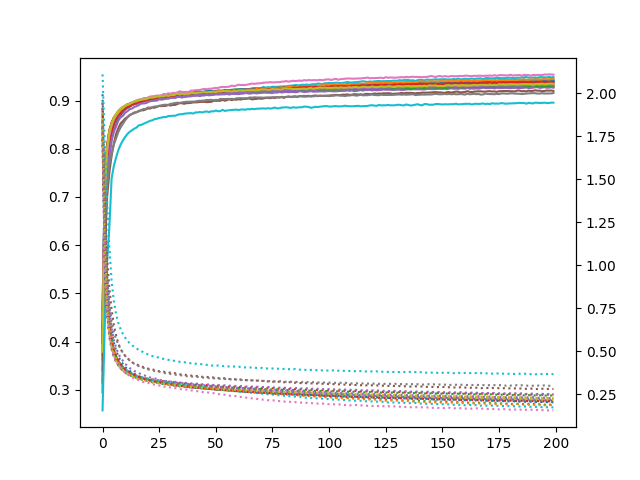

The table this chart was drawn from, first rows:
accuracy_0, loss_0, accuracy_1, loss_1, accuracy_2, loss_2, accuracy_3, loss_3, accuracy_4, loss_4, accuracy_5, loss_5, accuracy_6, loss_6, accuracy_7, loss_7, accuracy_8, loss_8, accuracy_9, loss_9, accuracy_10, loss_10, accuracy_11, loss_11
0.2947, 1.994, 0.3723, 1.869, 0.3961, 1.807, 0.3991, 1.899, 0.4024, 1.831, 0.461, 1.731, 0.4179, 1.849, 0.3978, 1.84, 0.4267, 1.79, 0.4057, 1.834, 0.4666, 1.729, 0.4319, 1.839
0.5974, 1.342, 0.6586, 1.172, 0.7135, 1.075, 0.7311, 1.119, 0.667, 1.135, 0.7345, 1.012, 0.6771, 1.15, 0.6689, 1.174, 0.7095, 1.055, 0.6933, 1.085, 0.7333, 0.9934, 0.683, 1.143
0.7325, 0.9469, 0.7551, 0.857, 0.779, 0.7703, 0.8065, 0.7646, 0.7816, 0.8176, 0.8056, 0.7194, 0.7718, 0.8076, 0.7706, 0.8279, 0.7925, 0.7531, 0.7778, 0.7783, 0.7964, 0.7197, 0.7681, 0.8244
0.7878, 0.7479, 0.8036, 0.6854, 0.8182, 0.6217, 0.839, 0.6061, 0.8282, 0.6422, 0.8361, 0.5814, 0.8134, 0.6441, 0.8109, 0.6532, 0.8326, 0.6045, 0.8163, 0.6345, 0.8269, 0.5955, 0.8129, 0.6532
0.8204, 0.6252, 0.834, 0.5831, 0.8374, 0.5451, 0.8544, 0.5272, 0.851, 0.5446, 0.8529, 0.5116, 0.8374, 0.5536, 0.8354, 0.5588, 0.851, 0.5241, 0.8397, 0.5512, 0.848, 0.5198, 0.839, 0.555
0.8406, 0.5486, 0.848, 0.5225, 0.8542, 0.4933, 0.8649, 0.4777, 0.8636, 0.4871, 0.8644, 0.4649, 0.8526, 0.4996, 0.8514, 0.5011, 0.8641, 0.474, 0.8531, 0.5006, 0.8597, 0.4767, 0.8561, 0.491
0.852, 0.5024, 0.863, 0.4756, 0.8653, 0.4562, 0.8711, 0.4483, 0.8708, 0.4523, 0.8714, 0.4372, 0.8641, 0.4593, 0.8615, 0.4668, 0.8721, 0.4402, 0.8632, 0.4639, 0.8689, 0.4422, 0.8665, 0.4508
0.8637, 0.469, 0.8725, 0.4432, 0.873, 0.4345, 0.8777, 0.4228, 0.8755, 0.4276, 0.8764, 0.4159, 0.8718, 0.4308, 0.8664, 0.4413, 0.8793, 0.4182, 0.87, 0.4397, 0.8749, 0.4202, 0.8721, 0.4266
0.8698, 0.4439, 0.8767, 0.4224, 0.8794, 0.4125, 0.8809, 0.4096, 0.8806, 0.4097, 0.8816, 0.3995, 0.8772, 0.4134, 0.8737, 0.4232, 0.8841, 0.4004, 0.8765, 0.4179, 0.8805, 0.4017, 0.8769, 0.4094
0.8758, 0.4256, 0.8819, 0.4063, 0.8841, 0.4005, 0.8852, 0.396, 0.8847, 0.3969, 0.8838, 0.3867, 0.8816, 0.3978, 0.877, 0.4086, 0.8876, 0.3863, 0.879, 0.4052, 0.8842, 0.39, 0.8835, 0.3898
0.8816, 0.4074, 0.8857, 0.3933, 0.8876, 0.3875, 0.887, 0.3866, 0.8872, 0.3868, 0.8891, 0.3759, 0.885, 0.3853, 0.8817, 0.3945, 0.8898, 0.3771, 0.8841, 0.3916, 0.8885, 0.3759, 0.8857, 0.3811
0.8847, 0.3954, 0.8875, 0.3827, 0.8897, 0.3781, 0.8899, 0.3768, 0.8896, 0.3791, 0.8926, 0.3667, 0.8885, 0.3777, 0.8851, 0.3859, 0.8919, 0.3687, 0.8864, 0.3847, 0.8906, 0.3681, 0.8887, 0.3746
0.8882, 0.3857, 0.892, 0.3706, 0.8934, 0.368, 0.8916, 0.3714, 0.8912, 0.3716, 0.893, 0.3614, 0.8919, 0.3659, 0.888, 0.3788, 0.8941, 0.3598, 0.8894, 0.3745, 0.8934, 0.3622, 0.8915, 0.3644
0.8911, 0.375, 0.8932, 0.3637, 0.895, 0.362, 0.8928, 0.3661, 0.8927, 0.3664, 0.8952, 0.3549, 0.8915, 0.3638, 0.8907, 0.3701, 0.8964, 0.3544, 0.8909, 0.3662, 0.8943, 0.3546, 0.8931, 0.3583
0.8926, 0.3687, 0.895, 0.3577, 0.8977, 0.3535, 0.8943, 0.3609, 0.8946, 0.36, 0.8949, 0.3519, 0.8955, 0.3547, 0.8942, 0.3606, 0.8976, 0.3494, 0.8941, 0.3621, 0.8981, 0.3492, 0.8953, 0.3505
0.8944, 0.3615, 0.8954, 0.3519, 0.8983, 0.3518, 0.8967, 0.3559, 0.895, 0.3549, 0.8979, 0.3444, 0.8966, 0.3497, 0.8937, 0.3573, 0.8998, 0.3457, 0.895, 0.357, 0.8987, 0.3445, 0.8966, 0.3494
0.8967, 0.3551, 0.898, 0.3475, 0.8998, 0.3439, 0.8978, 0.3517, 0.8984, 0.3505, 0.8991, 0.3422, 0.8982, 0.3456, 0.8957, 0.3527, 0.9015, 0.3402, 0.8969, 0.3506, 0.9009, 0.3378, 0.8987, 0.3425
0.8984, 0.3496, 0.8996, 0.3423, 0.9011, 0.3397, 0.8981, 0.3481, 0.8988, 0.3474, 0.9005, 0.3381, 0.8993, 0.3412, 0.8976, 0.3472, 0.9013, 0.3362, 0.8979, 0.3474, 0.9018, 0.3368, 0.8991, 0.3399
0.8995, 0.3438, 0.8998, 0.3384, 0.9013, 0.3366, 0.8996, 0.3436, 0.8991, 0.3451, 0.9011, 0.3352, 0.8995, 0.339, 0.8991, 0.342, 0.9031, 0.331, 0.8985, 0.3442, 0.9025, 0.3319, 0.8997, 0.3361
0.9013, 0.3397, 0.9027, 0.3342, 0.9028, 0.3335, 0.902, 0.3402, 0.8998, 0.3441, 0.9022, 0.3308, 0.9009, 0.3345, 0.9005, 0.3398, 0.9039, 0.3287, 0.8999, 0.339, 0.9036, 0.3295, 0.9028, 0.3323
0.9018, 0.3385, 0.9029, 0.3326, 0.9035, 0.3291, 0.9017, 0.3401, 0.9013, 0.3401, 0.9034, 0.3288, 0.9026, 0.3304, 0.9016, 0.3359, 0.9033, 0.3271, 0.9017, 0.3358, 0.9058, 0.3271, 0.902, 0.3281
0.9035, 0.3312, 0.9052, 0.3257, 0.9046, 0.3271, 0.9021, 0.3375, 0.9008, 0.3376, 0.9048, 0.3265, 0.9032, 0.329, 0.902, 0.3338, 0.9053, 0.3232, 0.9007, 0.336, 0.9052, 0.3239, 0.9048, 0.3263
0.9046, 0.3299, 0.9059, 0.3239, 0.905, 0.3265, 0.9022, 0.3348, 0.903, 0.3346, 0.9048, 0.325, 0.9043, 0.3249, 0.9035, 0.3291, 0.907, 0.3202, 0.9024, 0.3322, 0.9077, 0.3184, 0.9041, 0.3234
0.9053, 0.3258, 0.9064, 0.3215, 0.9072, 0.3204, 0.9042, 0.3319, 0.9012, 0.3359, 0.9055, 0.3215, 0.9045, 0.3247, 0.9055, 0.3241, 0.907, 0.3177, 0.9045, 0.3292, 0.9066, 0.3184, 0.9052, 0.321
0.9057, 0.3217, 0.9058, 0.3192, 0.9074, 0.3193, 0.9038, 0.3307, 0.9035, 0.3314, 0.9063, 0.3203, 0.9059, 0.3211, 0.9051, 0.3254, 0.9076, 0.3158, 0.9036, 0.3244, 0.9081, 0.3157, 0.9058, 0.318
0.9072, 0.3206, 0.9073, 0.3163, 0.9084, 0.3162, 0.9044, 0.3284, 0.9046, 0.3285, 0.9066, 0.3174, 0.9065, 0.3206, 0.9077, 0.319, 0.9084, 0.3132, 0.9044, 0.3245, 0.9101, 0.3116, 0.9062, 0.3203
0.9078, 0.3182, 0.9089, 0.3135, 0.9089, 0.3121, 0.9052, 0.3269, 0.903, 0.3289, 0.9078, 0.3167, 0.9073, 0.3177, 0.908, 0.3196, 0.9108, 0.3103, 0.9046, 0.323, 0.9098, 0.3107, 0.9075, 0.3154
0.9082, 0.315, 0.9079, 0.3125, 0.9085, 0.3132, 0.9062, 0.3253, 0.905, 0.3262, 0.9094, 0.3136, 0.908, 0.3154, 0.9069, 0.3174, 0.9106, 0.3078, 0.9051, 0.3201, 0.9106, 0.3078, 0.9074, 0.3142
0.9077, 0.3124, 0.9093, 0.3081, 0.9096, 0.3081, 0.9068, 0.3236, 0.9045, 0.326, 0.9086, 0.3123, 0.9084, 0.3112, 0.9086, 0.3146, 0.9106, 0.3059, 0.9081, 0.316, 0.91, 0.3067, 0.9085, 0.3095
0.9096, 0.3106, 0.9103, 0.3066, 0.91, 0.3084, 0.9078, 0.3204, 0.9061, 0.324, 0.9098, 0.3109, 0.9089, 0.3111, 0.9098, 0.312, 0.9115, 0.3049, 0.908, 0.3169, 0.9114, 0.3058, 0.9088, 0.3105
0.9095, 0.3088, 0.9123, 0.3044, 0.9115, 0.3064, 0.9067, 0.32, 0.9068, 0.3231, 0.9101, 0.31, 0.9089, 0.3092, 0.9101, 0.3103, 0.911, 0.3022, 0.9081, 0.3128, 0.9116, 0.3018, 0.9096, 0.3072
0.9087, 0.3058, 0.9123, 0.3044, 0.9124, 0.3042, 0.9074, 0.3188, 0.907, 0.3212, 0.9118, 0.3055, 0.9104, 0.3073, 0.9105, 0.3105, 0.9115, 0.3015, 0.9088, 0.3115, 0.9122, 0.301, 0.9091, 0.3075
0.9127, 0.303, 0.9124, 0.3015, 0.9128, 0.3019, 0.9081, 0.3185, 0.9057, 0.3215, 0.9121, 0.3049, 0.911, 0.3027, 0.9122, 0.3051, 0.9128, 0.3008, 0.9091, 0.3113, 0.9133, 0.2999, 0.9105, 0.3051
0.9111, 0.302, 0.9124, 0.3008, 0.9115, 0.3013, 0.9098, 0.3145, 0.9075, 0.3183, 0.9109, 0.3058, 0.9103, 0.305, 0.9101, 0.3081, 0.9135, 0.2964, 0.9103, 0.306, 0.9139, 0.2975, 0.9114, 0.3008
0.9129, 0.2999, 0.9135, 0.2979, 0.9121, 0.2988, 0.9081, 0.3151, 0.908, 0.3171, 0.9123, 0.3033, 0.9109, 0.3032, 0.9127, 0.3048, 0.9154, 0.2954, 0.9106, 0.3045, 0.9141, 0.2965, 0.911, 0.3021
0.9124, 0.2982, 0.9134, 0.2985, 0.9134, 0.2982, 0.9105, 0.3138, 0.9066, 0.3171, 0.9123, 0.3025, 0.9117, 0.3014, 0.912, 0.3044, 0.9155, 0.2946, 0.9114, 0.3043, 0.9144, 0.2945, 0.913, 0.2982
0.913, 0.2972, 0.9139, 0.2946, 0.9152, 0.2949, 0.9099, 0.3115, 0.9076, 0.3168, 0.9131, 0.3005, 0.9121, 0.2991, 0.9135, 0.3019, 0.9137, 0.2946, 0.9108, 0.3028, 0.916, 0.293, 0.9131, 0.2978
0.9131, 0.2963, 0.914, 0.2946, 0.9143, 0.2937, 0.9097, 0.3103, 0.9079, 0.3146, 0.9129, 0.2993, 0.9131, 0.2991, 0.9128, 0.301, 0.9149, 0.293, 0.9111, 0.3013, 0.9147, 0.2926, 0.9114, 0.2979
0.9149, 0.293, 0.9153, 0.2924, 0.9143, 0.294, 0.9099, 0.3098, 0.9087, 0.3142, 0.9138, 0.2967, 0.913, 0.2981, 0.9138, 0.2995, 0.9154, 0.2901, 0.9132, 0.2978, 0.9166, 0.2891, 0.9121, 0.2963
0.9142, 0.2925, 0.9145, 0.292, 0.9162, 0.2908, 0.9107, 0.3085, 0.9087, 0.3131, 0.9133, 0.296, 0.9114, 0.2971, 0.9137, 0.2983, 0.9162, 0.2898, 0.9128, 0.2978, 0.9159, 0.2899, 0.913, 0.2943
0.9138, 0.2916, 0.9148, 0.2903, 0.9163, 0.2885, 0.9116, 0.3068, 0.9101, 0.3112, 0.9145, 0.2962, 0.9128, 0.2948, 0.9139, 0.2969, 0.9173, 0.289, 0.9143, 0.296, 0.9164, 0.2882, 0.9146, 0.2918
0.9151, 0.2894, 0.9155, 0.2907, 0.9162, 0.2884, 0.9122, 0.3053, 0.91, 0.3108, 0.9137, 0.2958, 0.9133, 0.2918, 0.9148, 0.2947, 0.9161, 0.2882, 0.9147, 0.2929, 0.9179, 0.2868, 0.9139, 0.2922
0.9151, 0.2871, 0.9165, 0.2878, 0.9159, 0.2883, 0.9123, 0.3071, 0.9101, 0.3104, 0.9159, 0.2931, 0.9146, 0.2912, 0.9154, 0.2952, 0.9172, 0.2871, 0.914, 0.2927, 0.9174, 0.2845, 0.9151, 0.2892
0.9165, 0.2867, 0.9159, 0.2885, 0.9179, 0.2852, 0.9112, 0.3059, 0.9093, 0.3101, 0.9149, 0.293, 0.9152, 0.2899, 0.9149, 0.2928, 0.9177, 0.2844, 0.9148, 0.2912, 0.9183, 0.2842, 0.9162, 0.2877
0.916, 0.2858, 0.9171, 0.2856, 0.9171, 0.2861, 0.9123, 0.3037, 0.9113, 0.3065, 0.9149, 0.2922, 0.9158, 0.2898, 0.9157, 0.2917, 0.9178, 0.2838, 0.9158, 0.2908, 0.9178, 0.2845, 0.9163, 0.2856
0.9168, 0.286, 0.9179, 0.2831, 0.9183, 0.2825, 0.912, 0.3034, 0.9106, 0.3082, 0.9161, 0.2926, 0.9162, 0.289, 0.9176, 0.2912, 0.9168, 0.282, 0.9158, 0.2874, 0.9186, 0.2818, 0.9169, 0.2851
0.9163, 0.2833, 0.9179, 0.2837, 0.9188, 0.2809, 0.9128, 0.3022, 0.9118, 0.3056, 0.917, 0.2897, 0.917, 0.2864, 0.916, 0.2897, 0.9183, 0.2823, 0.9171, 0.2859, 0.92, 0.2808, 0.9182, 0.2832
0.9177, 0.2818, 0.9183, 0.2812, 0.9187, 0.2808, 0.9136, 0.2995, 0.9109, 0.307, 0.9153, 0.2901, 0.9166, 0.2863, 0.9167, 0.2882, 0.9181, 0.2806, 0.9157, 0.2855, 0.9205, 0.2795, 0.9172, 0.2819
0.9174, 0.2813, 0.9184, 0.2817, 0.9187, 0.279, 0.9134, 0.2995, 0.9114, 0.3054, 0.9158, 0.2885, 0.9166, 0.2851, 0.9172, 0.2886, 0.9188, 0.2794, 0.9179, 0.2822, 0.9202, 0.2796, 0.9175, 0.2833
0.9179, 0.2799, 0.9193, 0.2798, 0.9199, 0.2763, 0.9138, 0.2995, 0.912, 0.3035, 0.9172, 0.2887, 0.9176, 0.2832, 0.9166, 0.2867, 0.9197, 0.2792, 0.9174, 0.2827, 0.9189, 0.2796, 0.9179, 0.2812
0.9183, 0.278, 0.9187, 0.2797, 0.92, 0.2763, 0.9146, 0.2999, 0.9129, 0.3017, 0.9162, 0.288, 0.9174, 0.2824, 0.9169, 0.2864, 0.9186, 0.2773, 0.9193, 0.279, 0.9197, 0.2774, 0.9184, 0.2798
0.9195, 0.2779, 0.9199, 0.2777, 0.9203, 0.2756, 0.9149, 0.2987, 0.9126, 0.3019, 0.9174, 0.2855, 0.9168, 0.2823, 0.9186, 0.285, 0.9196, 0.2763, 0.9186, 0.2781, 0.9208, 0.2756, 0.9194, 0.2772
0.9188, 0.2779, 0.9195, 0.2775, 0.9193, 0.2756, 0.9139, 0.2995, 0.9129, 0.3012, 0.9162, 0.288, 0.919, 0.2796, 0.9193, 0.284, 0.9201, 0.2754, 0.9195, 0.2765, 0.9208, 0.2747, 0.9191, 0.2759
0.9181, 0.2765, 0.9208, 0.2768, 0.92, 0.2739, 0.9142, 0.2962, 0.913, 0.3015, 0.9177, 0.2852, 0.9176, 0.2814, 0.9177, 0.2838, 0.9203, 0.275, 0.9197, 0.2747, 0.9198, 0.2754, 0.9199, 0.2762
0.9202, 0.2752, 0.92, 0.2765, 0.9209, 0.2732, 0.9154, 0.2946, 0.9131, 0.3014, 0.9193, 0.2826, 0.9192, 0.2789, 0.9177, 0.2832, 0.9209, 0.2728, 0.9194, 0.2734, 0.9222, 0.2709, 0.919, 0.2743
0.9201, 0.2749, 0.9213, 0.273, 0.921, 0.2724, 0.9147, 0.2951, 0.9137, 0.3001, 0.9192, 0.2823, 0.9192, 0.2771, 0.9197, 0.2802, 0.9203, 0.2718, 0.9208, 0.2705, 0.9206, 0.2731, 0.9204, 0.2734
0.9195, 0.2738, 0.9209, 0.2747, 0.9216, 0.2707, 0.9144, 0.2936, 0.9125, 0.299, 0.9191, 0.2825, 0.9198, 0.2758, 0.9189, 0.2813, 0.9212, 0.2722, 0.9215, 0.2705, 0.9216, 0.2708, 0.9203, 0.2723
0.9191, 0.2749, 0.9208, 0.2737, 0.9212, 0.2719, 0.9162, 0.2935, 0.914, 0.2992, 0.9181, 0.2845, 0.9192, 0.2759, 0.9192, 0.2805, 0.9203, 0.2723, 0.9214, 0.2694, 0.9225, 0.2708, 0.9211, 0.27
0.9206, 0.2726, 0.9207, 0.2734, 0.9229, 0.2671, 0.9162, 0.2924, 0.9137, 0.2981, 0.9197, 0.2804, 0.9194, 0.2757, 0.9193, 0.2782, 0.9224, 0.2689, 0.9215, 0.2686, 0.9221, 0.2691, 0.9206, 0.2705
0.9205, 0.2709, 0.9213, 0.2721, 0.923, 0.268, 0.9161, 0.2921, 0.9138, 0.2974, 0.9187, 0.2805, 0.9198, 0.2736, 0.9204, 0.2779, 0.9211, 0.2699, 0.9228, 0.2655, 0.9221, 0.2698, 0.9228, 0.2686
... 140 more rows
